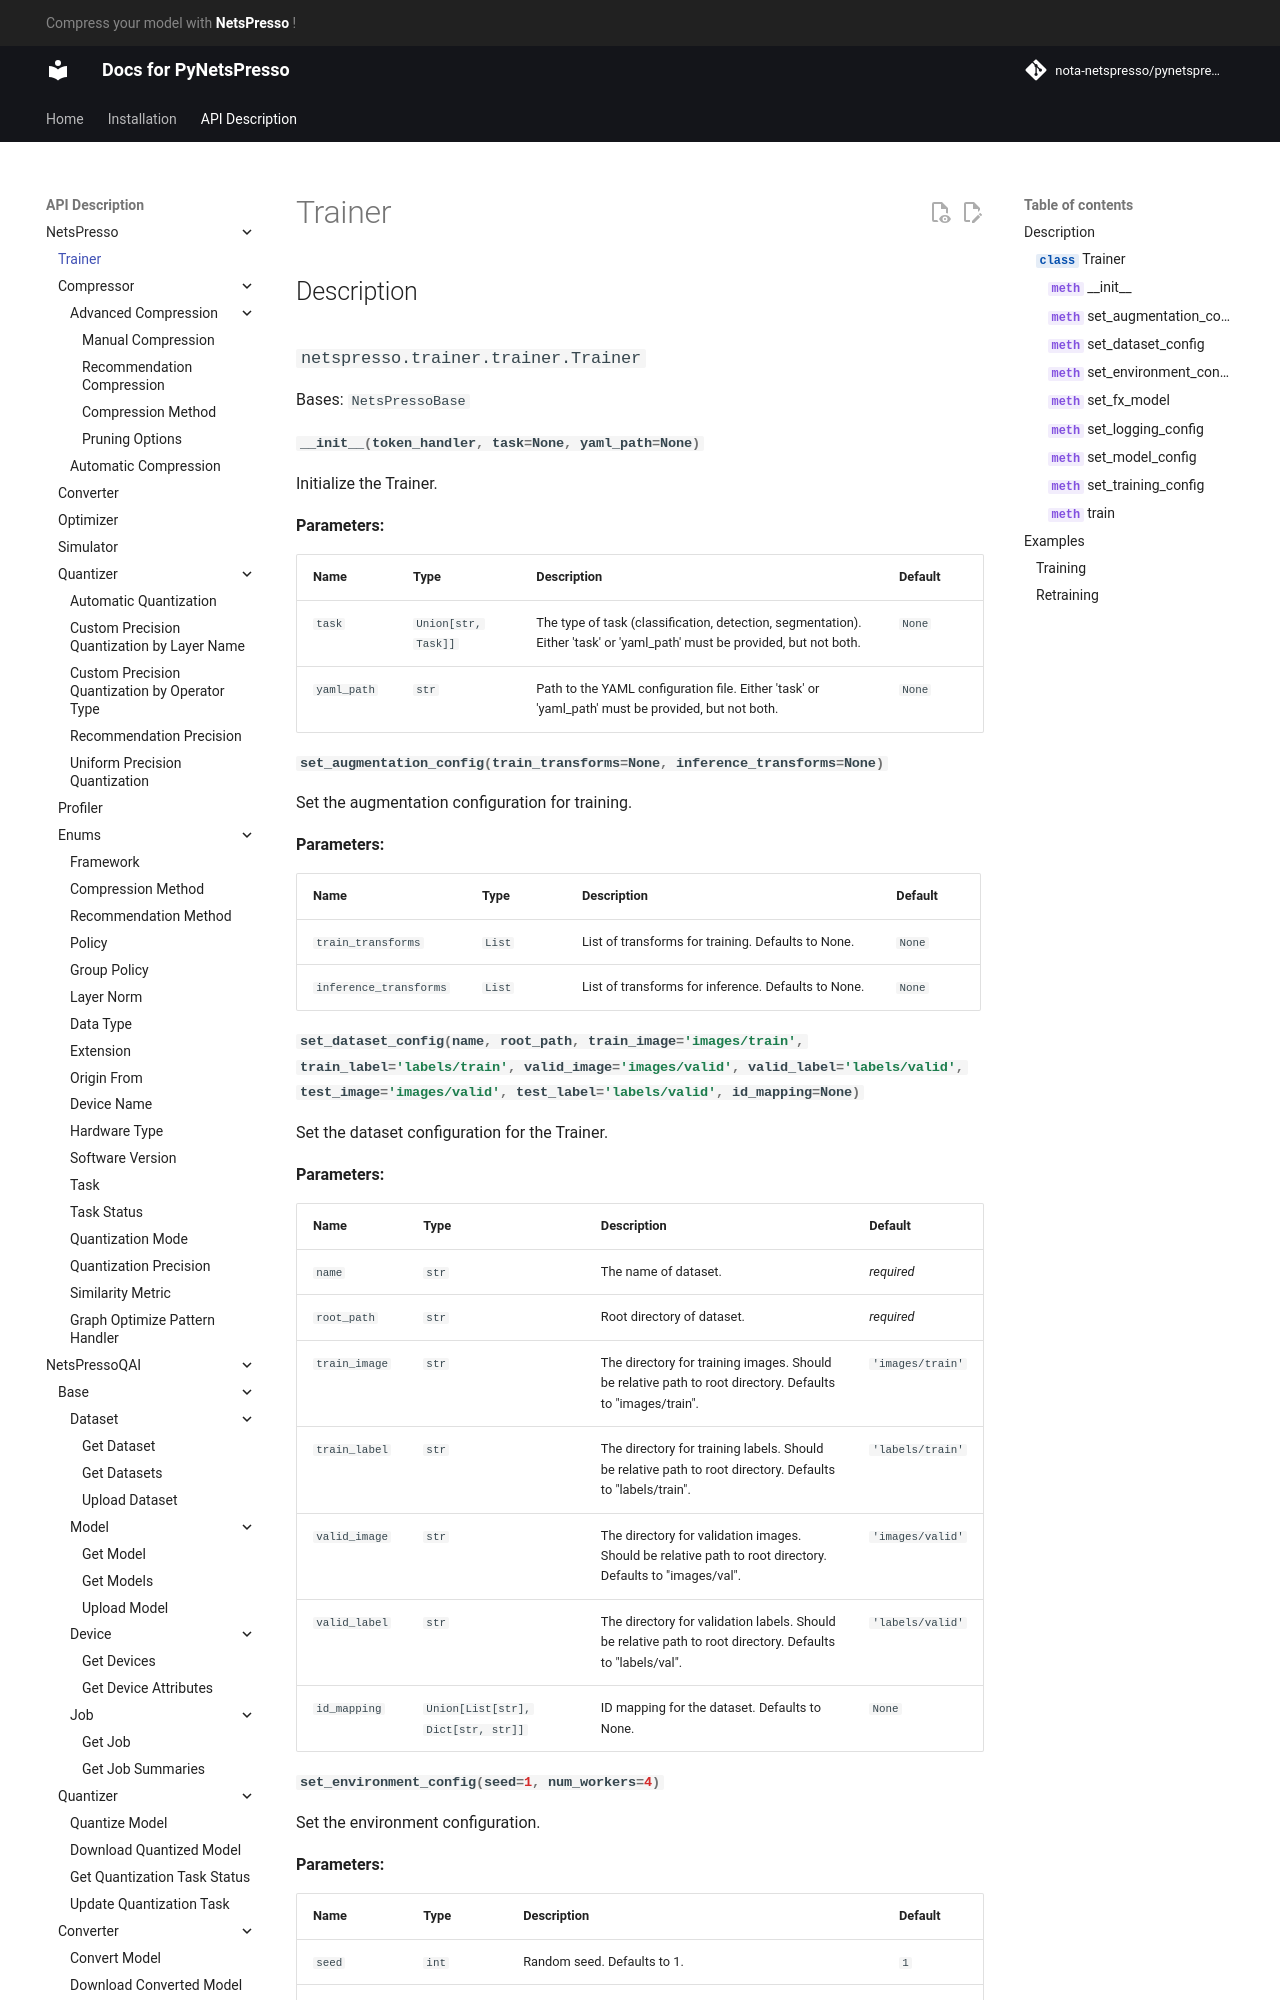

repository: Nota-NetsPresso/PyNetsPresso · page: description/netspresso/trainer/trainer/index.html · generator: mkdocs

# Trainer

## Description

::: netspresso.trainer.trainer.Trainer
    handler: python
    options:
      heading_level: 3
      show_root_heading: true
      show_source: false
      show_symbol_type_toc: true

## Examples
